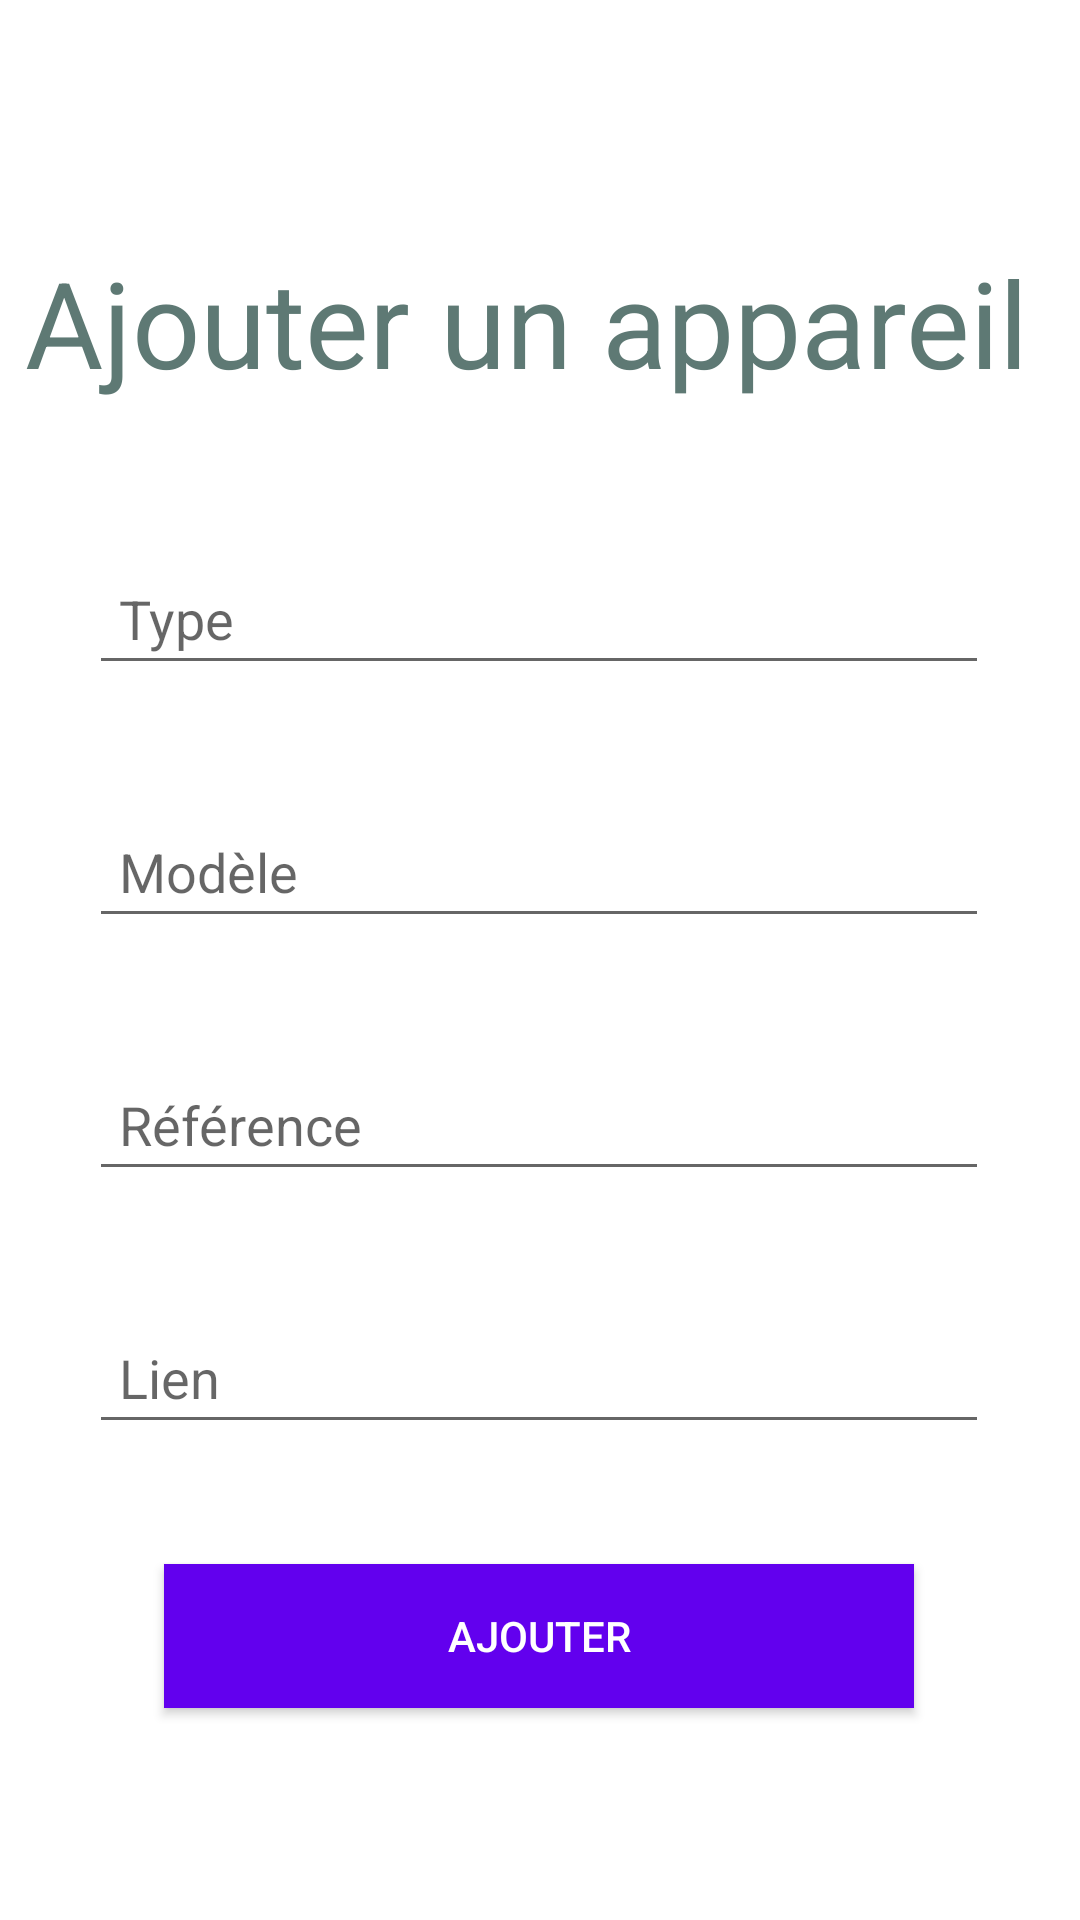

Layout XML and referenced resources for this Android screen:
<!-- AndroidManifest.xml: application theme Theme.ProjectCodeQr_WaNNTaD -->
<!-- res/layout/activity_add_item.xml -->
<?xml version="1.0" encoding="utf-8"?>
<LinearLayout xmlns:android="http://schemas.android.com/apk/res/android"
    android:layout_width="match_parent"
    android:layout_height="match_parent"
    xmlns:tools="http://schemas.android.com/tools"
    android:orientation="vertical"
    tools:context=".hightechitempage.AddItem">
    <LinearLayout
        android:layout_width="343dp"
        android:layout_height="match_parent"
        android:layout_gravity="center"
        android:gravity="center"
        android:orientation="vertical">

        <TextView
            android:layout_width="343dp"
            android:layout_height="wrap_content"
            android:layout_margin="30sp"
            android:text="Ajouter un appareil"
            android:textColor="#5e7974"
            android:textSize="40sp" />

        <EditText
            android:id="@+id/type"
            android:layout_width="300sp"
            android:layout_height="wrap_content"
            android:layout_margin="20sp"
            android:padding="10sp"
            android:textSize="18sp"
            android:hint="Type"/>

        <EditText
            android:id="@+id/model"
            android:layout_width="300sp"
            android:layout_height="wrap_content"
            android:layout_margin="20sp"
            android:padding="10sp"
            android:textSize="18sp"
            android:hint="Modèle"/>
        <EditText
            android:id="@+id/ref"
            android:layout_width="300sp"
            android:layout_height="wrap_content"
            android:layout_margin="20sp"
            android:padding="10sp"
            android:textSize="18sp"
            android:hint="Référence"/>
        <EditText
            android:id="@+id/link"
            android:layout_width="300sp"
            android:layout_height="wrap_content"
            android:layout_margin="20sp"
            android:padding="10sp"
            android:textSize="18sp"
            android:hint="Lien"/>
        <Button
            android:layout_width="250sp"
            android:layout_height="wrap_content"
            android:layout_margin="20sp"
            android:background="@color/purple_500"
            android:text="Ajouter"
            android:textColor="@color/white"
            android:id="@+id/addButton"/>
    </LinearLayout>
</LinearLayout>
<!-- resources referenced by this layout -->
<resources>
  <style name="Theme.ProjectCodeQr_WaNNTaD" parent="Theme.MaterialComponents.DayNight.DarkActionBar">
          
          <item name="colorPrimary">@color/purple_500</item>
          <item name="colorPrimaryVariant">@color/purple_700</item>
          <item name="colorOnPrimary">@color/white</item>
          
          <item name="colorSecondary">@color/teal_200</item>
          <item name="colorSecondaryVariant">@color/teal_700</item>
          <item name="colorOnSecondary">@color/black</item>
          
          <item name="android:statusBarColor">?attr/colorPrimaryVariant</item>
          
      </style>
  <!-- not gathered from this repository: default colours our renderer supplied (Android Studio template values) -->
  <color name="purple_500">#FF6200EE</color>
  <color name="purple_700">#FF3700B3</color>
  <color name="teal_200">#FF03DAC5</color>
  <color name="teal_700">#FF018786</color>
  <color name="black">#FF000000</color>
  <color name="white">#FFFFFFFF</color>
</resources>
